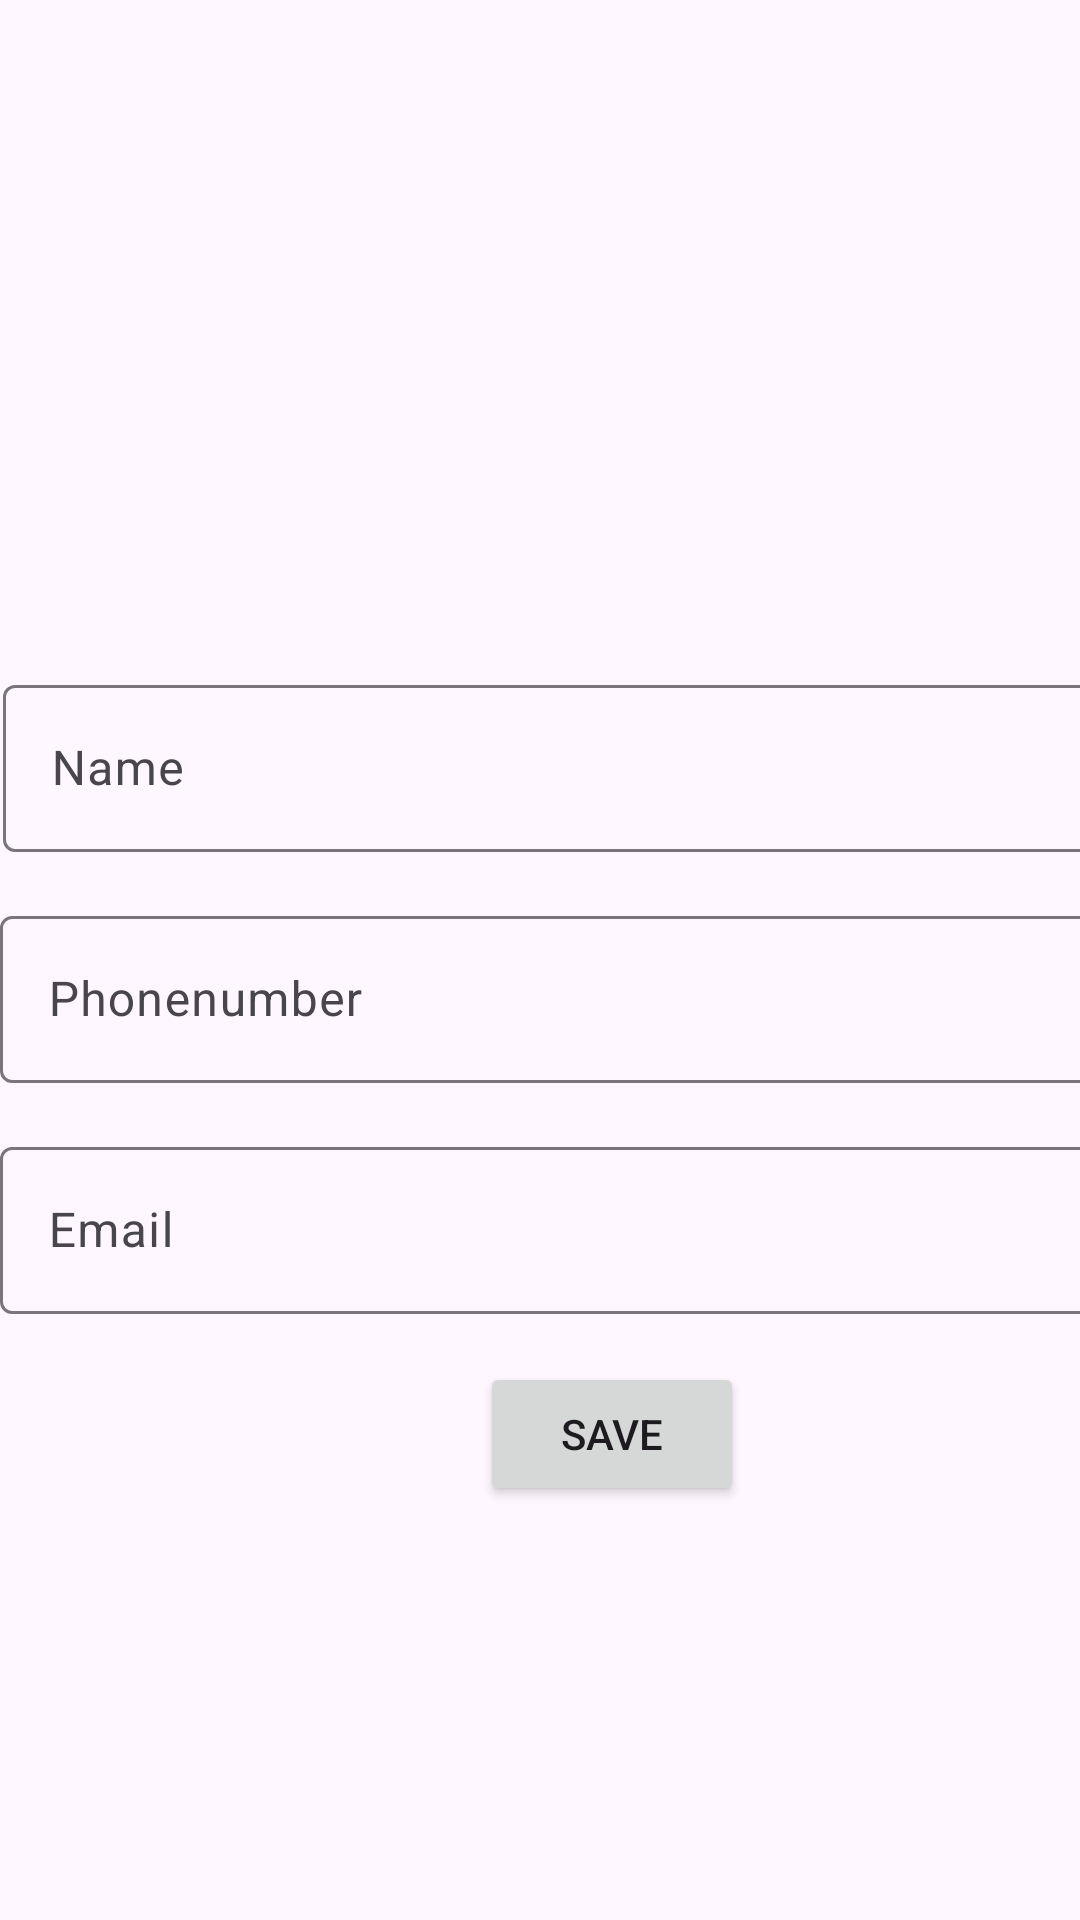

Here is an Android app screen rendered from its layout file. Give the layout XML and the strings, colors and styles it references.
<!-- AndroidManifest.xml: application theme Theme.ContatsList -->
<!-- res/layout/activity_addcpontact.xml -->
<?xml version="1.0" encoding="utf-8"?>
<androidx.constraintlayout.widget.ConstraintLayout xmlns:android="http://schemas.android.com/apk/res/android"
    xmlns:app="http://schemas.android.com/apk/res-auto"
    xmlns:tools="http://schemas.android.com/tools"
    android:layout_width="match_parent"
    android:layout_height="match_parent">

    <ImageView
        android:id="@+id/imageView"
        android:layout_width="154dp"
        android:layout_height="139dp"
        android:layout_marginTop="40dp"
        app:layout_constraintEnd_toEndOf="parent"
        app:layout_constraintStart_toStartOf="parent"
        app:layout_constraintTop_toTopOf="parent"
        app:srcCompat="@drawable/person" />

    <com.google.android.material.textfield.TextInputLayout
        android:id="@+id/tilname"
        android:layout_width="409dp"
        android:layout_height="wrap_content"
        android:layout_marginStart="1dp"
        android:layout_marginTop="44dp"
        android:layout_marginEnd="1dp"
        app:layout_constraintEnd_toEndOf="parent"
        app:layout_constraintHorizontal_bias="0.0"
        app:layout_constraintStart_toStartOf="parent"
        app:layout_constraintTop_toBottomOf="@+id/imageView">

        <com.google.android.material.textfield.TextInputEditText
            android:id="@+id/etNAME"
            android:layout_width="match_parent"
            android:layout_height="wrap_content"
            android:hint="Name" />
    </com.google.android.material.textfield.TextInputLayout>

    <com.google.android.material.textfield.TextInputLayout
        android:id="@+id/tilPhonenumber"
        android:layout_width="409dp"
        android:layout_height="wrap_content"
        android:layout_marginTop="16dp"
        app:layout_constraintStart_toStartOf="parent"
        app:layout_constraintTop_toBottomOf="@+id/tilname">

        <com.google.android.material.textfield.TextInputEditText
            android:id="@+id/etPhonenumber"
            android:layout_width="match_parent"
            android:layout_height="wrap_content"
            android:hint="Phonenumber" />
    </com.google.android.material.textfield.TextInputLayout>

    <com.google.android.material.textfield.TextInputLayout
        android:id="@+id/tilemail"
        android:layout_width="409dp"
        android:layout_height="wrap_content"
        android:layout_marginTop="16dp"
        app:layout_constraintEnd_toEndOf="parent"
        app:layout_constraintHorizontal_bias="0.0"
        app:layout_constraintStart_toStartOf="parent"
        app:layout_constraintTop_toBottomOf="@+id/tilPhonenumber">

        <com.google.android.material.textfield.TextInputEditText
            android:id="@+id/etemail"
            android:layout_width="match_parent"
            android:layout_height="wrap_content"
            android:hint="Email" />
    </com.google.android.material.textfield.TextInputLayout>

    <Button
        android:id="@+id/button"
        android:layout_width="wrap_content"
        android:layout_height="wrap_content"
        android:layout_marginStart="160dp"
        android:layout_marginTop="16dp"
        android:text="Save"
        app:layout_constraintStart_toStartOf="parent"
        app:layout_constraintTop_toBottomOf="@+id/tilemail" />
</androidx.constraintlayout.widget.ConstraintLayout>
<!-- resources referenced by this layout -->
<resources>
  <style name="Theme.ContatsList" parent="Base.Theme.ContatsList" />
  <style name="Base.Theme.ContatsList" parent="Theme.Material3.DayNight.NoActionBar">
          
          
      </style>
</resources>
